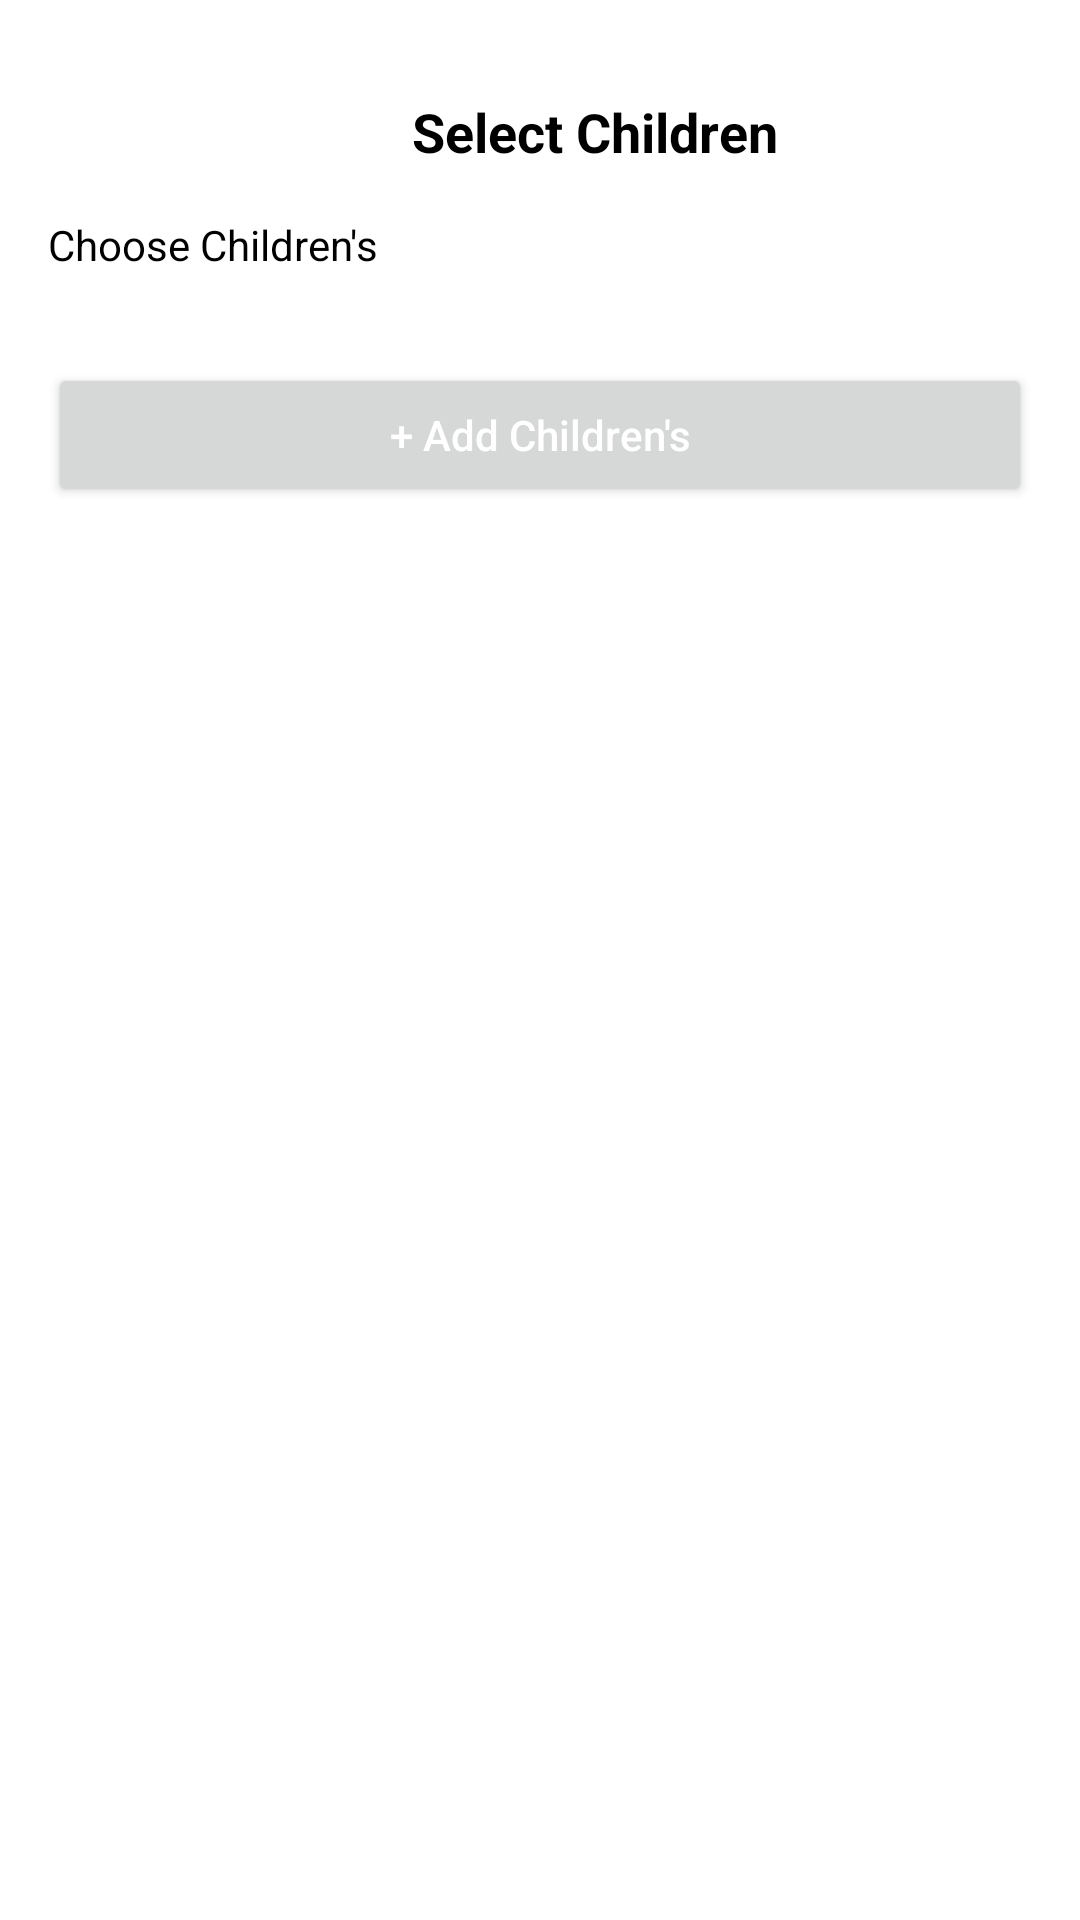

The Android layout XML behind this screen, and the referenced resources:
<!-- AndroidManifest.xml: application theme Theme.Boonda -->
<!-- res/layout/activity_select_child.xml -->
<?xml version="1.0" encoding="utf-8"?>
<ScrollView
    xmlns:android="http://schemas.android.com/apk/res/android"
    xmlns:tools="http://schemas.android.com/tools"
    android:layout_width="match_parent"
    android:layout_height="match_parent"
    android:padding="16dp"
    tools:context=".SelectChildActivity">
    <RelativeLayout
        android:layout_width="match_parent"
        android:layout_height="wrap_content">
        <androidx.appcompat.widget.Toolbar
            android:id="@+id/toolbar_select"
            android:layout_width="match_parent"
            android:layout_height="?attr/actionBarSize"
            android:background="@color/white">
            <ImageButton
                android:id="@+id/btn_back_child"
                android:layout_width="20dp"
                android:layout_height="20dp"
                android:src="@drawable/back"
                android:background="@color/white"/>
            <TextView
                android:layout_width="match_parent"
                android:layout_height="wrap_content"
                android:gravity="center"
                android:textColor="@color/black"
                android:textStyle="bold"
                android:textSize="18sp"
                android:text="@string/select_children"/>
        </androidx.appcompat.widget.Toolbar>
        <TextView
            android:id="@+id/tv_choose_child"
            android:layout_width="match_parent"
            android:layout_height="wrap_content"
            android:layout_below="@id/toolbar_select"
            android:text="Choose Children's"
            android:textColor="@color/black"/>
        <androidx.recyclerview.widget.RecyclerView
            android:id="@+id/rv_child"
            android:layout_below="@id/tv_choose_child"
            android:layout_width="match_parent"
            android:layout_height="wrap_content"
            android:layout_marginTop="10dp"
            android:layout_marginLeft="20dp"
            android:layout_marginRight="20dp"
            tools:listitem="@layout/card_child"/>
        <Button
            android:id="@+id/btn_add_child"
            android:layout_width="match_parent"
            android:layout_height="wrap_content"
            android:layout_below="@id/rv_child"
            android:layout_marginTop="20dp"
            android:textAllCaps="false"
            android:text="+ Add Children's"
            android:textColor="@color/white"/>
    </RelativeLayout>
</ScrollView>
<!-- res/layout/card_child.xml (included above) -->
<?xml version="1.0" encoding="utf-8"?>
<LinearLayout xmlns:android="http://schemas.android.com/apk/res/android"
    android:layout_width="wrap_content"
    android:layout_height="wrap_content"
    android:orientation="horizontal"
    android:padding="5dp">
    <LinearLayout
        android:layout_width="match_parent"
        android:layout_height="wrap_content"
        android:orientation="vertical">
        <de.hdodenhof.circleimageview.CircleImageView
            android:id="@+id/civ_child"
            android:layout_width="60dp"
            android:layout_height="60dp"
            android:src="@drawable/boy"/>
        <TextView
            android:id="@+id/tv_child_name_select"
            android:layout_width="60dp"
            android:layout_height="wrap_content"
            android:text="@string/david"
            android:gravity="center"
            android:textSize="12sp"/>
    </LinearLayout>
</LinearLayout>
<!-- resources referenced by this layout -->
<resources>
  <color name="black">#FF000000</color>
  <color name="white">#FFFFFFFF</color>
  <string name="david">David</string>
  <string name="select_children">Select Children</string>
  <style name="Theme.Boonda" parent="Theme.MaterialComponents.Light.NoActionBar">
          
          <item name="colorPrimary">@color/orange</item>
          <item name="colorPrimaryVariant">@color/purple_700</item>
          <item name="colorOnPrimary">@color/black</item>
          
          <item name="colorSecondary">@color/teal_200</item>
          <item name="colorSecondaryVariant">@color/teal_700</item>
          <item name="colorOnSecondary">@color/black</item>
          
          <item name="android:statusBarColor" tools:targetApi="l">?attr/colorPrimaryVariant</item>
          
      </style>
  <color name="orange">#FFA500 </color>
  <color name="purple_700">#FF3700B3</color>
  <color name="teal_200">#FF03DAC5</color>
  <color name="teal_700">#FF018786</color>
</resources>
